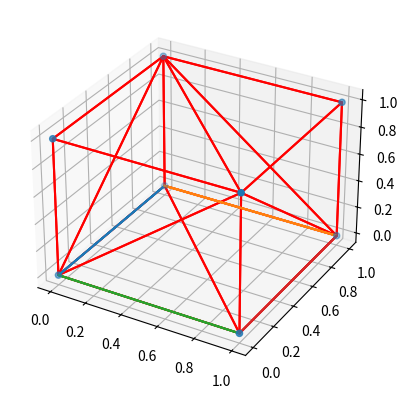

Reproduce this figure in Python.
from scipy.spatial import ConvexHull
import matplotlib.pyplot as plt
import numpy as np

# TODO
# some validation when constructing hull
class Tent:
    _point_cloud: np.ndarray
    main_hull: ConvexHull
    floor_hull: ConvexHull

    def __init__(self, point_cloud) -> None:
        self._point_cloud = point_cloud
        self.main_hull, self.floor_hull = make_tent(point_cloud)

    @property
    def floor_area(self):
        return self.floor_hull.volume

    @property
    def surface_area(self):
        return self.main_hull.area - self.floor_area

    @property
    def volume(self):
        return self.main_hull.volume
    
    def plot(self):
        ax = plt.axes(projection='3d')
        x,y,z = np.split(self._point_cloud, 3, 1)
        ax.scatter3D(x,y,z)

        #Plotting the hull
        for s in self.main_hull.simplices:
            s = np.append(s, s[0])  # Here we cycle back to the first coordinate
            ax.plot(self._point_cloud[s, 0], self._point_cloud[s, 1], self._point_cloud[s, 2], "r-")
        
        for v in self.floor_hull.simplices:
            v = np.append(v, v[0])
            ax.plot(self._point_cloud[v, 0], self._point_cloud[v, 1])
        plt.show()

def floor_hull(point_cloud) -> ConvexHull:
    """
    """
    point_cloud_2d = np.delete(point_cloud,2,1) # Delete z axis
    floor_hull = ConvexHull(point_cloud_2d) # Make the 2d hull
    return floor_hull

# Better name!
def make_tent(point_cloud):
    """
    Constructs a 2d convex hull from x,y points and projects them to floor lever z = 0
    Then constructs a convex hull from new points (with the floor)

    Returns:
        ConvexHull of 3d point cloud and the floor "hull"
    """
    floor = floor_hull(point_cloud)
    floor_corners = np.unique(floor.simplices)
    point_cloud[floor_corners, 2] = 0
    return ConvexHull(point_cloud), floor

if __name__ == "__main__":

    #(0,0,0) - (1,1,1)
    point_cloud = np.random.rand(15,3)
    point_cloud = np.array(
        [
            [0,0,0],
            [1,1,0],
            [0,1,0],
            [1,0,0],
            [0,0,1],
            [1,1,1],
            [0,1,1],
            [1,0,1],
        ]
    )

    tent = Tent(point_cloud)
    print(f"Floor area: {tent.floor_area}\nSurface area: {tent.surface_area}\nVolume: { tent.volume}")
    tent.plot()
